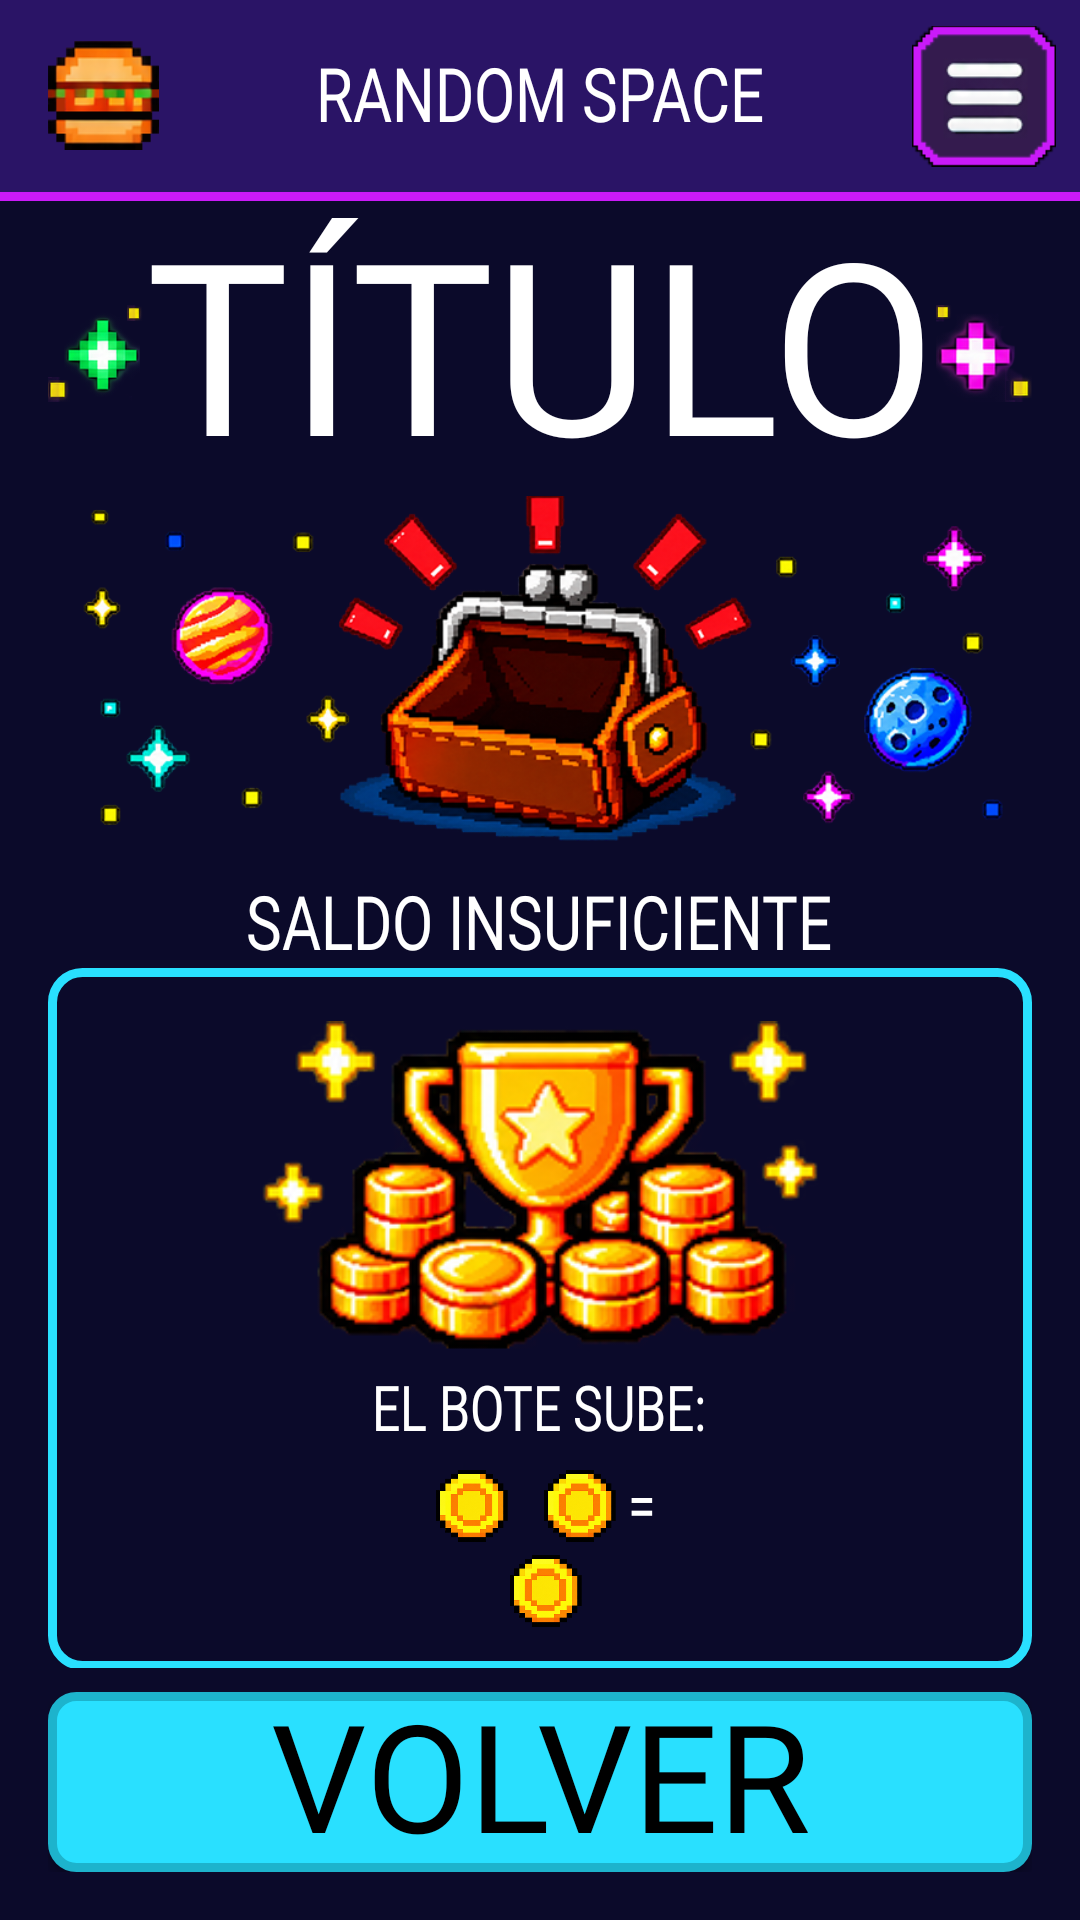

Android layout source for this screen:
<!-- AndroidManifest.xml: application theme Theme.RandomSpace -->
<!-- res/layout/activity_defeat.xml -->
<?xml version="1.0" encoding="utf-8"?>
<LinearLayout xmlns:android="http://schemas.android.com/apk/res/android"
    xmlns:tools="http://schemas.android.com/tools"
    android:id="@+id/main"
    android:layout_width="match_parent"
    android:layout_height="match_parent"
    android:orientation="vertical"
    android:background="@color/bg_dark"
    tools:context=".ui.result.DefeatActivity">

    
    <include layout="@layout/barra_superior" />

    
    <LinearLayout
        android:layout_width="match_parent"
        android:layout_height="0dp"
        android:layout_weight="1"
        android:gravity="center_horizontal"
        android:orientation="vertical"
        android:paddingStart="16dp"
        android:paddingEnd="16dp"
        android:paddingBottom="8dp">

        <View style="@style/Espaciador" />

        <include
            android:id="@+id/cabeceraTitulo"
            layout="@layout/titulo_pantalla" />

        <View style="@style/Espaciador" />

        <ImageView
            android:id="@+id/ivResultado"
            android:layout_width="match_parent"
            android:layout_height="140dp"
            android:contentDescription="@null"
            android:scaleType="fitCenter"
            android:src="@drawable/img_derrota" />

        <View style="@style/Espaciador" />

        <TextView
            android:id="@+id/tvSubtitulo"
            style="@style/SubtituloResultado"
            android:layout_width="wrap_content"
            android:layout_height="wrap_content"
            android:text="@string/derrota_subtitulo" />

        <View style="@style/Espaciador" />

        
        <LinearLayout
            style="@style/PanelMensaje"
            android:orientation="vertical">

            <ImageView
                style="@style/IconoPanel"
                android:layout_width="186dp"
                android:layout_height="121dp"
                android:layout_marginEnd="0dp"
                android:src="@drawable/ic_trofeo" />

            <TextView
                style="@style/TextoJuego"
                android:layout_width="wrap_content"
                android:layout_height="wrap_content"
                android:text="@string/derrota_titulo_bote"
                android:textColor="@color/white" />

            
            <LinearLayout
                android:layout_width="wrap_content"
                android:layout_height="wrap_content"
                android:layout_marginTop="8dp"
                android:gravity="center_vertical"
                android:orientation="horizontal">
                <TextView
                    android:id="@+id/tvBoteBase"
                    style="@style/TextoJuego"
                    android:layout_width="wrap_content"
                    android:layout_height="wrap_content"
                    tools:text="1.000" />
                <ImageView style="@style/Moneda" />
                <TextView
                    android:id="@+id/tvIncremento"
                    style="@style/TextoJuego"
                    android:layout_width="wrap_content"
                    android:layout_height="wrap_content"
                    android:layout_marginStart="8dp"
                    tools:text="+100" />
                <ImageView style="@style/Moneda" />
                <TextView
                    style="@style/TextoJuego"
                    android:layout_width="wrap_content"
                    android:layout_height="wrap_content"
                    android:text="@string/igual"
                    android:textColor="@color/white" />
            </LinearLayout>

            
            <LinearLayout
                android:layout_width="wrap_content"
                android:layout_height="wrap_content"
                android:layout_marginTop="4dp"
                android:gravity="center_vertical"
                android:orientation="horizontal">
                <TextView
                    android:id="@+id/tvNuevoBote"
                    style="@style/TextoJuego"
                    android:layout_width="wrap_content"
                    android:layout_height="wrap_content"
                    tools:text="1.100" />
                <ImageView
                    android:id="@+id/ivMonedaNuevoBote"
                    style="@style/Moneda" />
            </LinearLayout>
        </LinearLayout>

        <View style="@style/Espaciador" />

        
        <LinearLayout
            style="@style/PanelMensaje"
            android:background="@drawable/panel_morado">

            
            <ImageView
                android:layout_width="86dp"
                android:layout_height="86dp"
                android:layout_marginEnd="12dp"
                android:contentDescription="@null"
                android:scaleType="fitCenter"
                android:src="@drawable/ic_disquete" />

            <LinearLayout
                android:layout_width="wrap_content"
                android:layout_height="wrap_content"
                android:orientation="vertical">

                <TextView
                    style="@style/TextoJuego"
                    android:layout_width="match_parent"
                    android:layout_height="wrap_content"
                    android:gravity="center"
                    android:text="@string/saldo_final"
                    android:textColor="@color/white" />

                <LinearLayout
                    android:layout_width="match_parent"
                    android:layout_height="wrap_content"
                    android:layout_marginTop="4dp"
                    android:gravity="center"
                    android:orientation="horizontal">
                    <TextView
                        android:id="@+id/tvSaldo"
                        style="@style/TextoJuego"
                        android:layout_width="wrap_content"
                        android:layout_height="wrap_content"
                        tools:text="1.000" />
                    <ImageView
                        android:id="@+id/ivMonedaSaldo"
                        style="@style/Moneda" />
                </LinearLayout>

                <TextView
                    android:id="@+id/tvGuardado"
                    style="@style/TextoJuego"
                    android:layout_width="match_parent"
                    android:layout_height="wrap_content"
                    android:layout_marginTop="4dp"
                    android:gravity="center"
                    android:text="@string/guardado"
                    android:textColor="@color/white" />
            </LinearLayout>
        </LinearLayout>

        <View style="@style/Espaciador" />
    </LinearLayout>

    
    <LinearLayout
        android:layout_width="match_parent"
        android:layout_height="wrap_content"
        android:orientation="vertical"
        android:paddingStart="16dp"
        android:paddingEnd="16dp"
        android:paddingBottom="16dp">

        <androidx.appcompat.widget.AppCompatButton
            android:id="@+id/btnVolver"
            style="@style/BotonTitulo"
            android:background="@drawable/btn_cian"
            android:text="@string/btn_volver" />
    </LinearLayout>
</LinearLayout>
<!-- res/layout/barra_superior.xml (included above) -->
<?xml version="1.0" encoding="utf-8"?>
<merge xmlns:android="http://schemas.android.com/apk/res/android">

    <androidx.appcompat.widget.Toolbar
        android:id="@+id/toolbar"
        android:layout_width="match_parent"
        android:layout_height="?attr/actionBarSize"
        android:background="@color/medium_purple">

        
        <ImageView
            android:layout_width="37dp"
            android:layout_height="37dp"
            android:layout_gravity="start|center_vertical"
            android:src="@drawable/ic_burger"
            android:contentDescription="@null" />

        
        <TextView
            style="@style/TextoTituloBarra"
            android:layout_width="wrap_content"
            android:layout_height="wrap_content"
            android:layout_gravity="center"
            android:text="@string/app_name" />

        
        <ImageButton
            android:id="@+id/btnMenu"
            android:layout_width="48dp"
            android:layout_height="48dp"
            android:layout_gravity="end|center_vertical"
            android:layout_marginEnd="8dp"
            android:background="@null"
            android:scaleType="fitCenter"
            android:src="@drawable/ic_hamburger"
            android:contentDescription="@string/desc_menu" />
    </androidx.appcompat.widget.Toolbar>

    
    <View
        android:layout_width="match_parent"
        android:layout_height="3dp"
        android:background="@color/magenta" />
</merge>
<!-- res/layout/titulo_pantalla.xml (included above) -->
<?xml version="1.0" encoding="utf-8"?>
<LinearLayout xmlns:android="http://schemas.android.com/apk/res/android"
    xmlns:tools="http://schemas.android.com/tools"
    android:layout_width="match_parent"
    android:layout_height="wrap_content"
    android:gravity="center_vertical"
    android:orientation="horizontal">

    <ImageView
        android:layout_width="0dp"
        android:layout_height="40dp"
        android:layout_weight="1"
        android:layout_marginBottom="-8dp"
        android:contentDescription="@null"
        android:scaleType="fitCenter"
        android:src="@drawable/img_estrellas_izq" />

    <TextView
        android:id="@+id/tvTitulo"
        style="@style/TituloResultado"
        android:layout_width="wrap_content"
        android:layout_height="wrap_content"
        android:layout_marginBottom="-8dp"
        tools:text="TÍTULO" />

    <ImageView
        android:layout_width="0dp"
        android:layout_height="40dp"
        android:layout_weight="1"
        android:layout_marginBottom="-8dp"
        android:contentDescription="@null"
        android:scaleType="fitCenter"
        android:src="@drawable/img_estrellas_der" />
</LinearLayout>
<!-- resources referenced by this layout -->
<resources>
  <color name="bg_dark">#0B0A2A</color>
  <color name="magenta">#CA1AF9</color>
  <color name="medium_purple">#2A1466</color>
  <color name="white">#FFFFFFFF</color>
  <!-- drawable panel_morado (drawable) -->
  <?xml version="1.0" encoding="utf-8"?>
  <shape xmlns:android="http://schemas.android.com/apk/res/android">
      <solid android:color="@color/dark_purple" />
      <stroke android:width="3dp" android:color="@color/purple" />
      <corners android:radius="10dp" />
  </shape>
  <string name="app_name">RANDOM SPACE</string>
  <string name="btn_volver">VOLVER</string>
  <string name="derrota_subtitulo">SALDO INSUFICIENTE</string>
  <string name="derrota_titulo_bote">EL BOTE SUBE:</string>
  <string name="desc_menu">Abrir menú</string>
  <string name="guardado">¡GUARDADO!</string>
  <string name="igual">" ="</string>
  <string name="saldo_final">"SALDO FINAL:"</string>
  <style name="Espaciador">
          <item name="android:layout_width">match_parent</item>
          <item name="android:layout_height">0dp</item>
          <item name="android:layout_weight">1</item>
      </style>
  <style name="IconoPanel">
          <item name="android:layout_width">56dp</item>
          <item name="android:layout_height">56dp</item>
          <item name="android:layout_marginEnd">8dp</item>
          <item name="android:scaleType">fitCenter</item>
          <item name="android:contentDescription">@null</item>
      </style>
  <style name="Moneda">
          <item name="android:layout_width">24dp</item>
          <item name="android:layout_height">24dp</item>
          <item name="android:layout_gravity">center_vertical</item>
          <item name="android:layout_marginStart">4dp</item>
          <item name="android:src">@drawable/ic_moneda</item>
          <item name="android:contentDescription">@null</item>
      </style>
  <style name="SubtituloResultado" parent="TextoBig">
          <item name="android:textSize">25sp</item>
          <item name="android:gravity">center</item>
      </style>
  <style name="TextoJuego" parent="TextoBig">
          <item name="android:textSize">21sp</item>
          <item name="android:textColor">@color/yellow</item>
          <item name="android:maxLines">1</item>
      </style>
  <style name="TextoTituloBarra" parent="TextoBig">
          <item name="android:textSize">25sp</item>
      </style>
  <style name="TituloResultado" parent="TextoTitulo">
          <item name="android:textSize">80sp</item>
          <item name="android:textColor">@color/white</item>
          <item name="android:gravity">center</item>
      </style>
  <style name="Theme.RandomSpace" parent="Base.Theme.RandomSpace" />
  <color name="cyan_pressed">#1DB3CC</color>
  <color name="cyan">#29E0FF</color>
  <color name="dark_purple">#140B3A</color>
  <color name="purple">#8A2BE2</color>
  <style name="TextoTitulo">
          <item name="android:fontFamily">@font/pixel_title_font</item>
          <item name="android:textSize">30sp</item>
          <item name="android:textColor">@color/white</item>
          <item name="android:textScaleX">1</item>
          <item name="android:includeFontPadding">false</item>
      </style>
  <color name="black">#FF000000</color>
  <!-- drawable panel_cian (drawable) -->
  <?xml version="1.0" encoding="utf-8"?>
  <shape xmlns:android="http://schemas.android.com/apk/res/android">
      <solid android:color="@color/dark_blue" />
      <stroke android:width="3dp" android:color="@color/cyan" />
      <corners android:radius="10dp" />
  </shape>
  <style name="TextoBig" parent="TextoTitulo">
          <item name="android:fontFamily">@font/pixel_big_font</item>
          <item name="android:textScaleX">0.8</item>
      </style>
  <color name="yellow">#edd204</color>
  <style name="Base.Theme.RandomSpace" parent="Theme.Material3.DayNight.NoActionBar" />
</resources>
